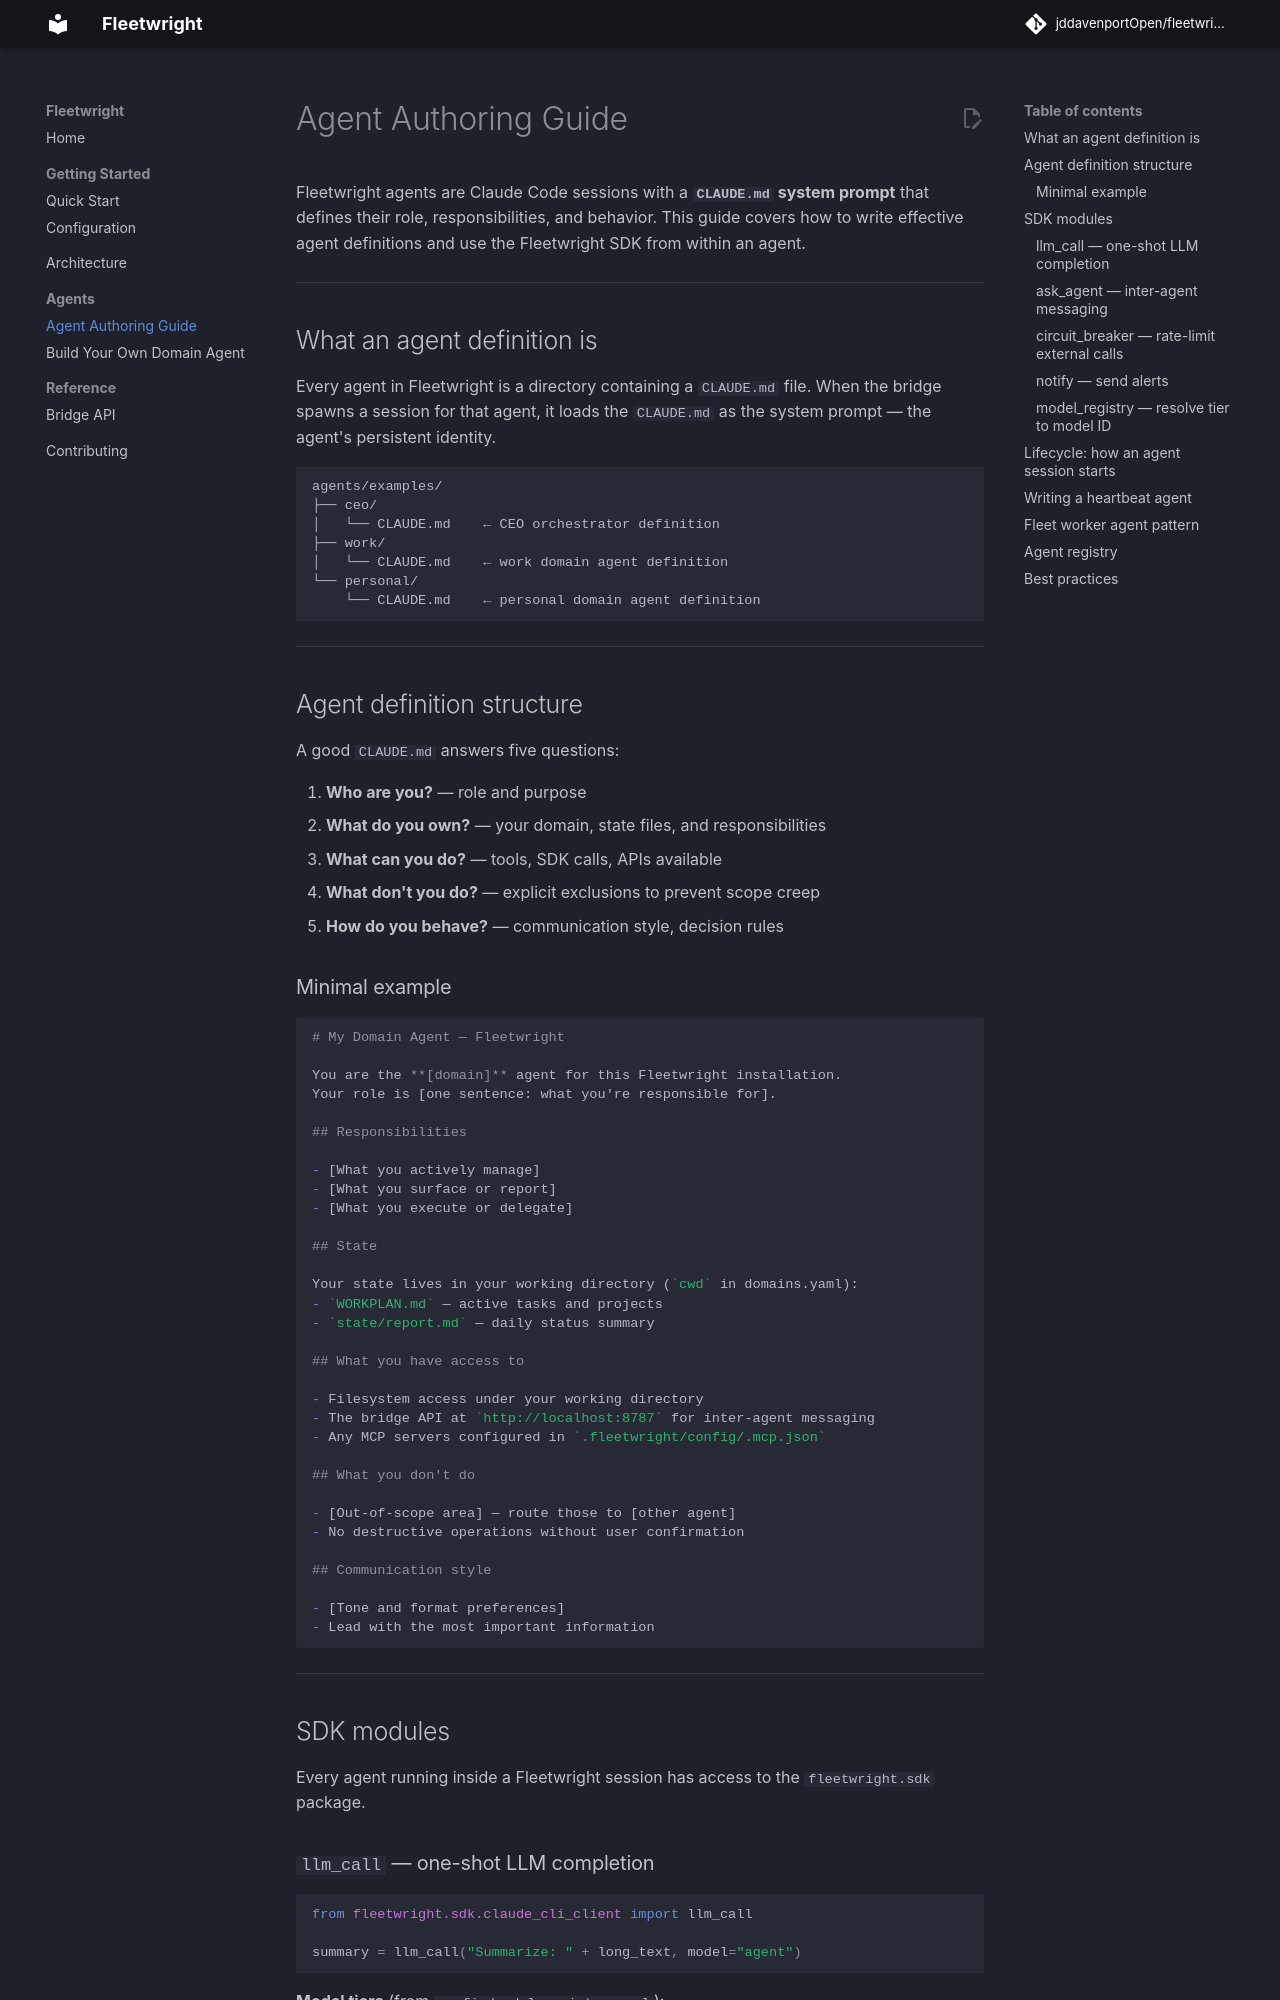

repository: jddavenportOpen/fleetwright · page: agent-authoring/index.html · generator: mkdocs

# Agent Authoring Guide

Fleetwright agents are Claude Code sessions with a **`CLAUDE.md` system prompt** that defines their role, responsibilities, and behavior. This guide covers how to write effective agent definitions and use the Fleetwright SDK from within an agent.

---

## What an agent definition is

Every agent in Fleetwright is a directory containing a `CLAUDE.md` file. When the bridge spawns a session for that agent, it loads the `CLAUDE.md` as the system prompt — the agent's persistent identity.

```
agents/examples/
├── ceo/
│   └── CLAUDE.md    ← CEO orchestrator definition
├── work/
│   └── CLAUDE.md    ← work domain agent definition
└── personal/
    └── CLAUDE.md    ← personal domain agent definition
```

---

## Agent definition structure

A good `CLAUDE.md` answers five questions:

1. **Who are you?** — role and purpose
2. **What do you own?** — your domain, state files, and responsibilities
3. **What can you do?** — tools, SDK calls, APIs available
4. **What don't you do?** — explicit exclusions to prevent scope creep
5. **How do you behave?** — communication style, decision rules

### Minimal example

```markdown
# My Domain Agent — Fleetwright

You are the **[domain]** agent for this Fleetwright installation.
Your role is [one sentence: what you're responsible for].

## Responsibilities

- [What you actively manage]
- [What you surface or report]
- [What you execute or delegate]

## State

Your state lives in your working directory (`cwd` in domains.yaml):
- `WORKPLAN.md` — active tasks and projects
- `state/report.md` — daily status summary

## What you have access to

- Filesystem access under your working directory
- The bridge API at `http://localhost:8787` for inter-agent messaging
- Any MCP servers configured in `.fleetwright/config/.mcp.json`

## What you don't do

- [Out-of-scope area] — route those to [other agent]
- No destructive operations without user confirmation

## Communication style

- [Tone and format preferences]
- Lead with the most important information
```

---

## SDK modules

Every agent running inside a Fleetwright session has access to the `fleetwright.sdk` package.
